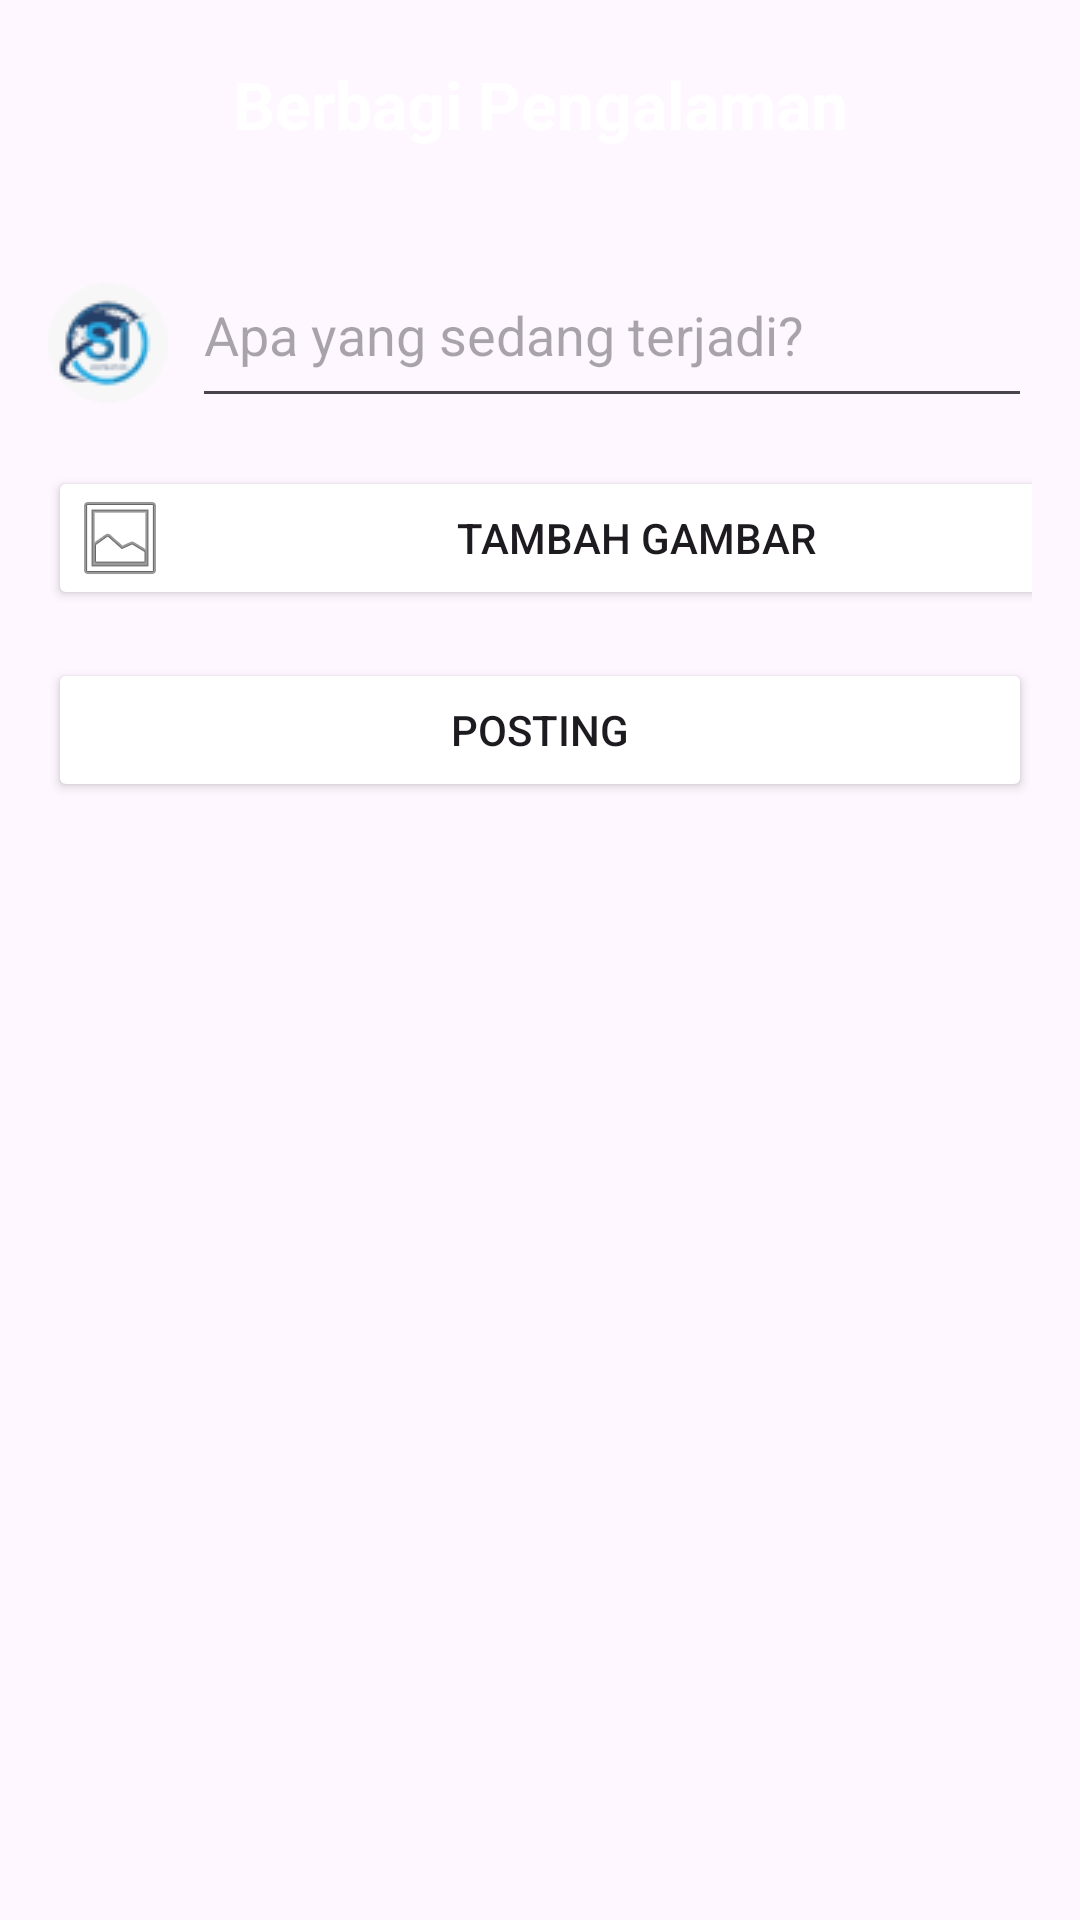

The Android layout XML behind this screen, and the referenced resources:
<!-- AndroidManifest.xml: application theme Theme.EqualityGender -->
<!-- res/layout/fragment_create_post.xml -->
<?xml version="1.0" encoding="utf-8"?>
<ScrollView xmlns:android="http://schemas.android.com/apk/res/android"
    xmlns:app="http://schemas.android.com/apk/res-auto"
    android:layout_width="match_parent"
    android:layout_height="match_parent">


    <LinearLayout
        android:layout_width="match_parent"
        android:layout_height="wrap_content"
        android:orientation="vertical">

        <TextView
            android:id="@+id/textViewTitle"
            android:layout_width="match_parent"
            android:layout_height="wrap_content"
            android:background="@color/colorPrimary2"
            android:paddingTop="20dp"
            android:paddingBottom="20dp"
            android:text="Berbagi Pengalaman"
            android:textAlignment="center"
            android:textColor="@color/white"
            android:textSize="22sp"
            android:textStyle="bold"
            app:layout_constraintEnd_toEndOf="parent"
            app:layout_constraintStart_toStartOf="parent"
            app:layout_constraintTop_toTopOf="parent" />


        
        <LinearLayout
            android:layout_width="match_parent"
            android:layout_height="wrap_content"
            android:gravity="center_vertical"
            android:orientation="horizontal"
            android:layout_marginTop="20dp"
            android:paddingStart="16dp"
            android:paddingEnd="16dp">

            <ImageView
                android:id="@+id/imageViewUserProfile"
                android:layout_width="40dp"
                android:layout_height="40dp"
                android:layout_marginEnd="8dp"
                android:scaleType="centerCrop"
                android:src="@drawable/ic_profile" />

            <EditText
                android:id="@+id/editTextIsi"
                android:layout_width="0dp"
                android:layout_height="wrap_content"
                android:layout_weight="1"
                android:gravity="top|start"
                android:hint="Apa yang sedang terjadi?"
                android:inputType="textMultiLine"
                android:minHeight="50dp" />
        </LinearLayout>

        

        
        <LinearLayout
            android:layout_width="match_parent"
            android:layout_height="wrap_content"
            android:layout_marginBottom="16dp"
            android:gravity="center_vertical"
            android:orientation="vertical"
            android:padding="16dp">

            <Button
                android:id="@+id/buttonUploadImage"
                android:layout_width="360dp"
                android:layout_height="wrap_content"
                android:drawableStart="@android:drawable/ic_menu_gallery"
                android:padding="8dp"
                android:backgroundTint="@color/colorPrimary3"
                android:text="Tambah Gambar"
                android:textAlignment="center"
                app:cornerRadius="5sp" />

            <ImageView
                android:id="@+id/imageViewPost"
                android:layout_width="match_parent"
                android:layout_height="200dp"
                android:layout_marginTop="16dp"
                android:scaleType="fitCenter"
                android:layout_marginBottom="16dp"

                android:visibility="gone" />

            
            <Button
                android:id="@+id/buttonSubmit"
                android:layout_width="match_parent"
                android:layout_height="wrap_content"
                android:layout_marginTop="16dp"
                android:backgroundTint="@color/colorPrimary2"
                android:text="Posting" />

            
            <ProgressBar
                android:id="@+id/progressBar"
                android:layout_width="wrap_content"
                android:layout_height="wrap_content"
                android:layout_gravity="center"
                android:visibility="gone" />
        </LinearLayout>
    </LinearLayout>
</ScrollView>
<!-- resources referenced by this layout -->
<resources>
  <color name="white">#FFFFFFFF</color>
  <!-- drawable ic_profile: png bitmap (drawable, 2656 bytes) -->
  <style name="Theme.EqualityGender" parent="Base.Theme.EqualityGender" />
  <style name="Base.Theme.EqualityGender" parent="Theme.Material3.DayNight.NoActionBar">
          
          
      </style>
</resources>
